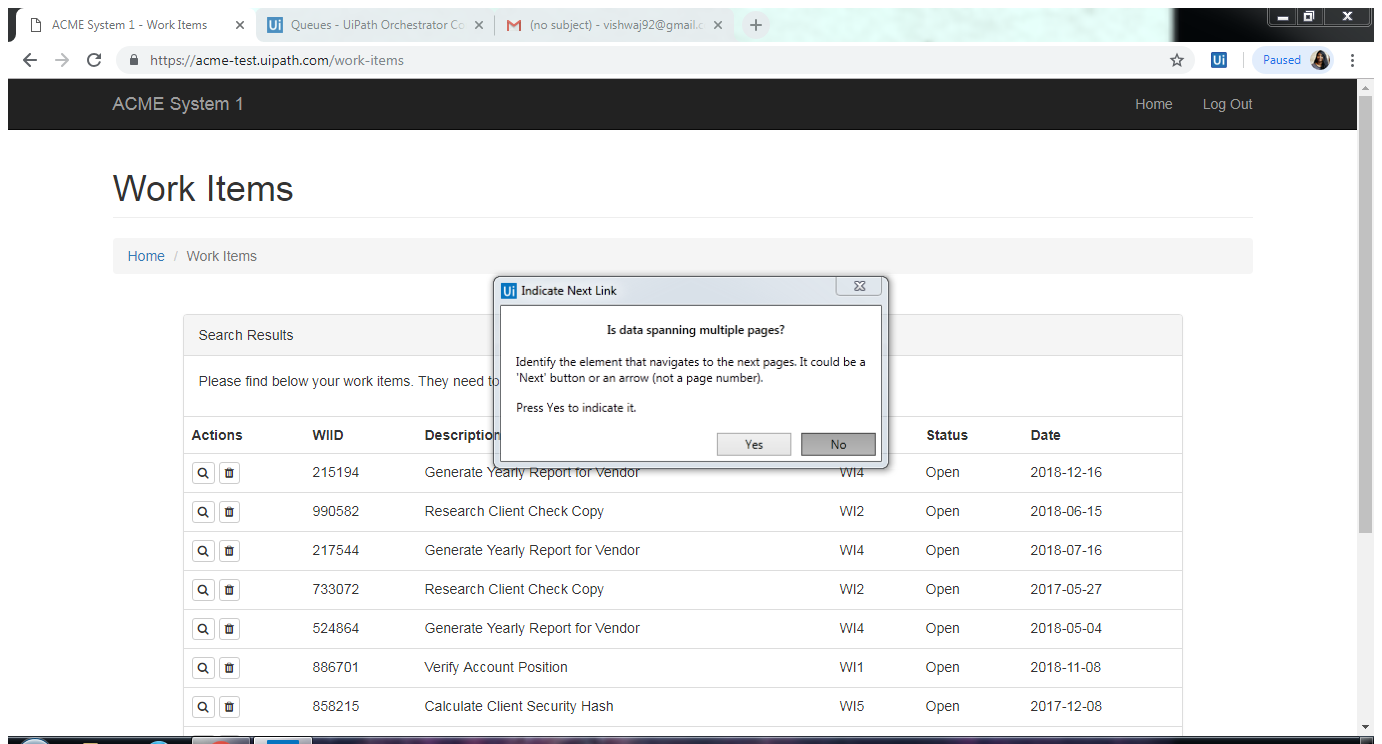
Workflow: DataScrap

Step 1: Attach Browser 'ACMESyste Page' in window 'ACME System 1 - Work Items' (chrome.exe)

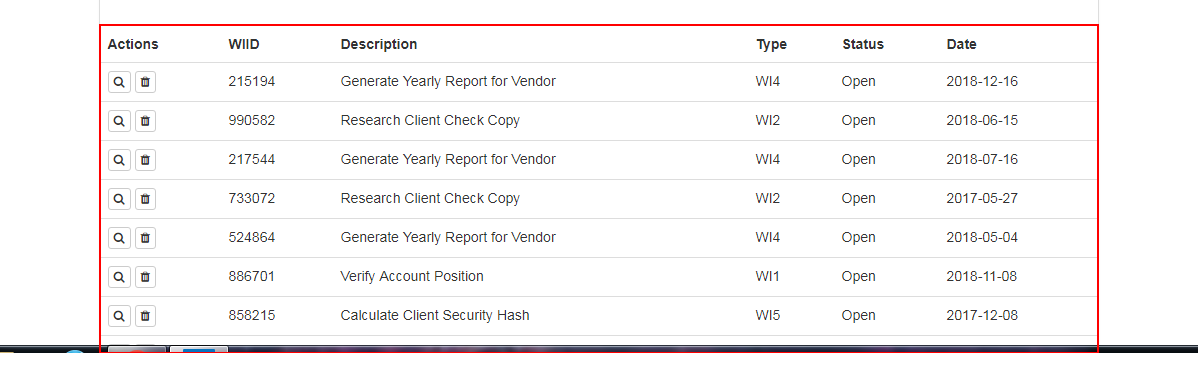
Step 2: get-text from the table